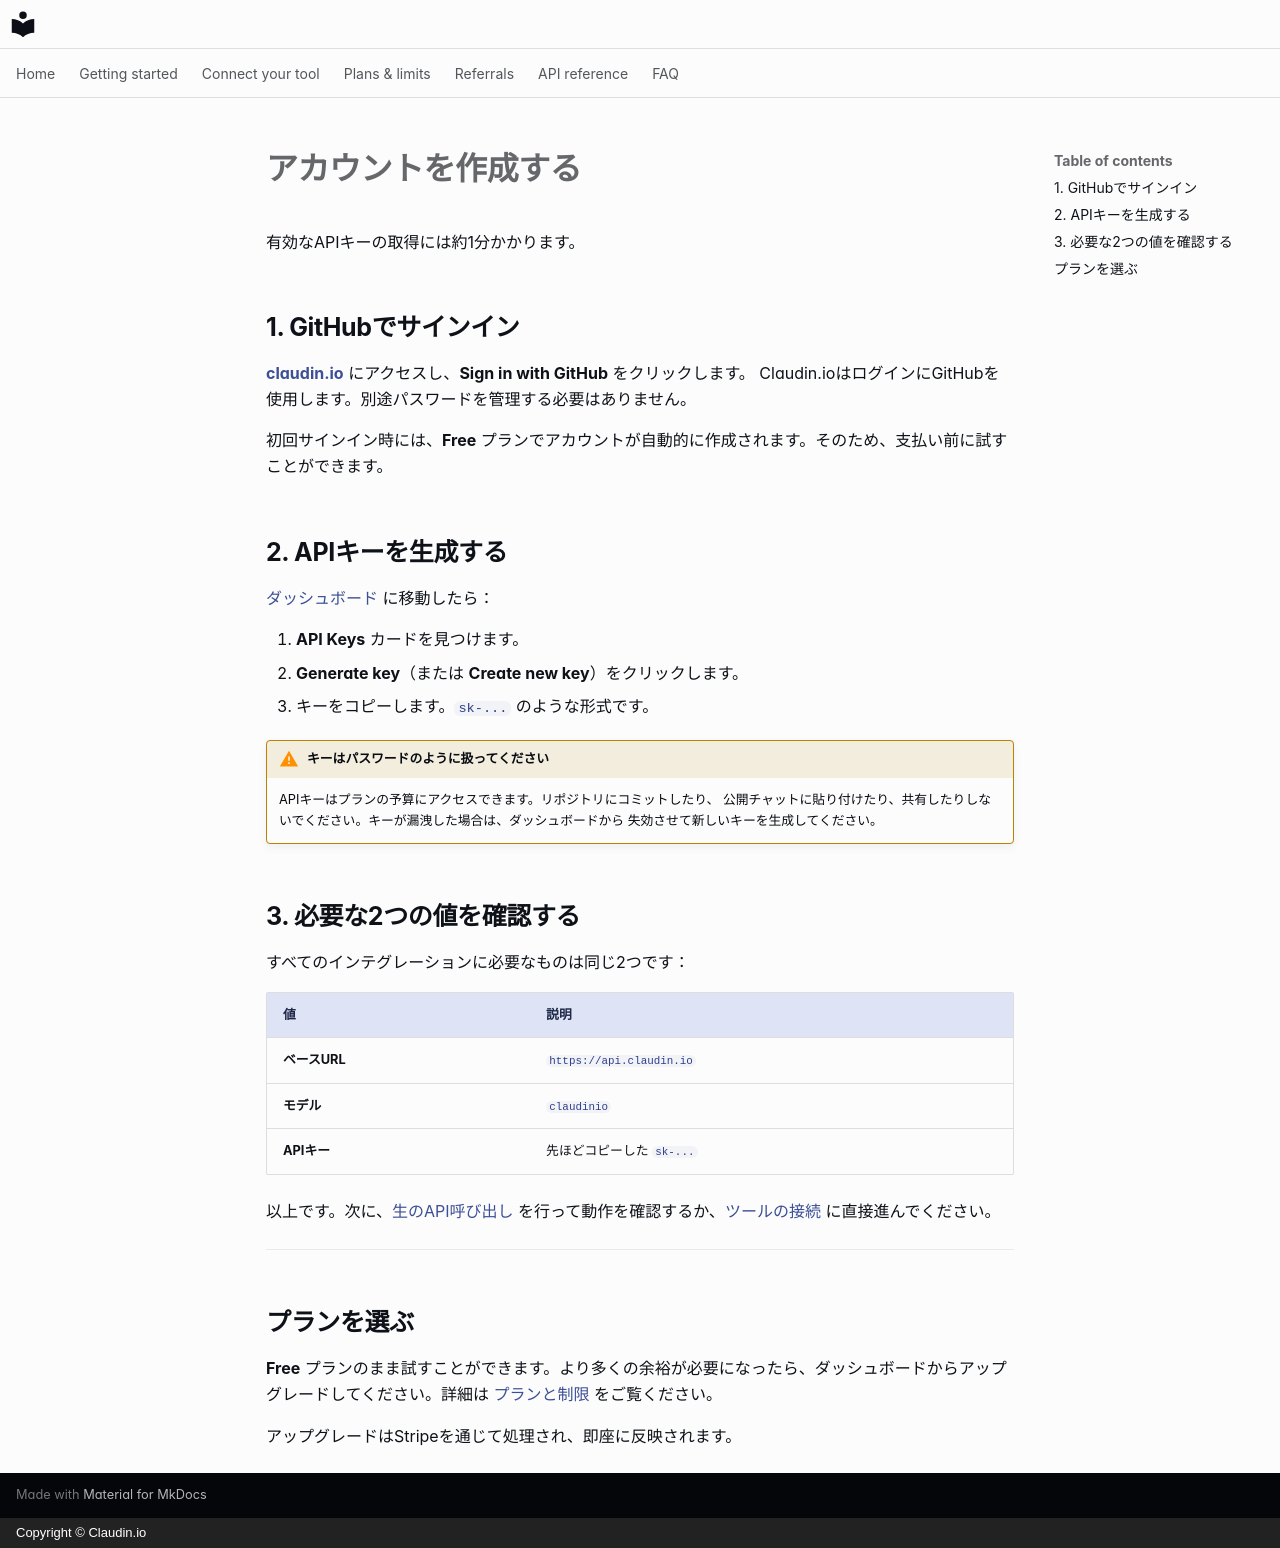

repository: claudin-io/docs · page: getting-started/account.ja/index.html · generator: mkdocs · copyright: Copyright © Claudin.io

# アカウントを作成する

有効なAPIキーの取得には約1分かかります。

## 1. GitHubでサインイン

**[claudin.io](https://claudin.io)** にアクセスし、**Sign in with GitHub** をクリックします。
Claudin.ioはログインにGitHubを使用します。別途パスワードを管理する必要はありません。

初回サインイン時には、**Free** プランでアカウントが自動的に作成されます。そのため、支払い前に試すことができます。

## 2. APIキーを生成する

[ダッシュボード](https://claudin.io/dashboard) に移動したら：

1. **API Keys** カードを見つけます。
2. **Generate key**（または **Create new key**）をクリックします。
3. キーをコピーします。`sk-...` のような形式です。

!!! warning "キーはパスワードのように扱ってください"
    APIキーはプランの予算にアクセスできます。リポジトリにコミットしたり、
    公開チャットに貼り付けたり、共有したりしないでください。キーが漏洩した場合は、ダッシュボードから
    失効させて新しいキーを生成してください。

## 3. 必要な2つの値を確認する

すべてのインテグレーションに必要なものは同じ2つです：

| 値 | 説明 |
| --- | --- |
| **ベースURL** | `https://api.claudin.io` |
| **モデル** | `claudinio` |
| **APIキー** | 先ほどコピーした `sk-...` |

以上です。次に、[生のAPI呼び出し](first-call.md) を行って動作を確認するか、[ツールの接続](../clients/claude-code.md) に直接進んでください。

---

## プランを選ぶ

**Free** プランのまま試すことができます。より多くの余裕が必要になったら、ダッシュボードからアップグレードしてください。詳細は [プランと制限](../plans.md) をご覧ください。

アップグレードはStripeを通じて処理され、即座に反映されます。
